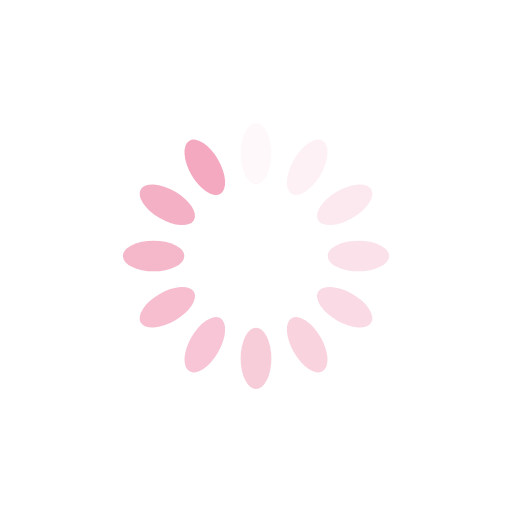
t = 0.00 s
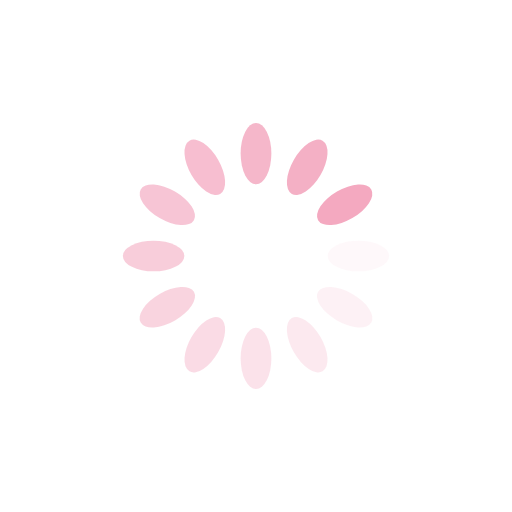
t = 0.25 s
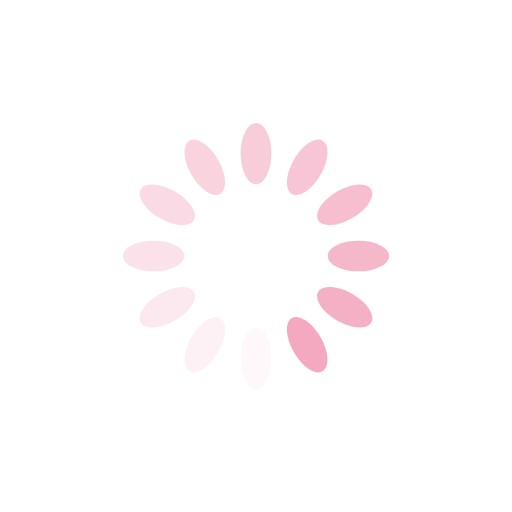
t = 0.50 s
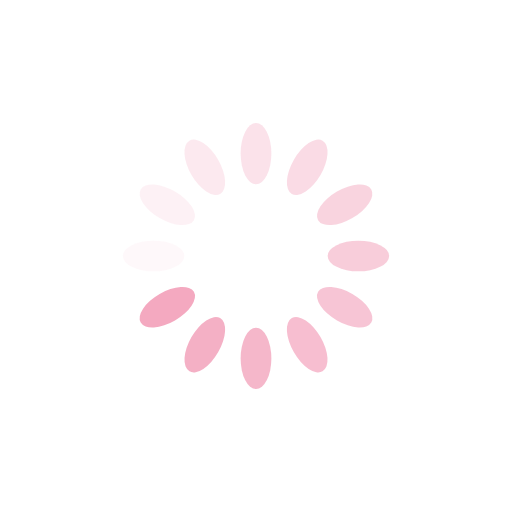
t = 0.75 s

The animated SVG that drew these frames (rendered in a browser with its animation timeline set to each time). Animation: 12 SMIL elements (animate=12); one cycle of 1.00 s, repeats indefinitely.

<svg xmlns="http://www.w3.org/2000/svg" style="margin:auto;background:0 0;display:block;shape-rendering:auto" width="38" height="38" viewBox="0 0 100 100" preserveAspectRatio="xMidYMid"><rect x="47" y="24" rx="3" ry="6" width="6" height="12" fill="#f4a9c0"><animate attributeName="opacity" values="1;0" keyTimes="0;1" dur="1s" begin="-0.9166666666666666s" repeatCount="indefinite"/></rect><rect x="47" y="24" rx="3" ry="6" width="6" height="12" fill="#f4a9c0" transform="rotate(30 50 50)"><animate attributeName="opacity" values="1;0" keyTimes="0;1" dur="1s" begin="-0.8333333333333334s" repeatCount="indefinite"/></rect><rect x="47" y="24" rx="3" ry="6" width="6" height="12" fill="#f4a9c0" transform="rotate(60 50 50)"><animate attributeName="opacity" values="1;0" keyTimes="0;1" dur="1s" begin="-0.75s" repeatCount="indefinite"/></rect><rect x="47" y="24" rx="3" ry="6" width="6" height="12" fill="#f4a9c0" transform="rotate(90 50 50)"><animate attributeName="opacity" values="1;0" keyTimes="0;1" dur="1s" begin="-0.6666666666666666s" repeatCount="indefinite"/></rect><rect x="47" y="24" rx="3" ry="6" width="6" height="12" fill="#f4a9c0" transform="rotate(120 50 50)"><animate attributeName="opacity" values="1;0" keyTimes="0;1" dur="1s" begin="-0.5833333333333334s" repeatCount="indefinite"/></rect><rect x="47" y="24" rx="3" ry="6" width="6" height="12" fill="#f4a9c0" transform="rotate(150 50 50)"><animate attributeName="opacity" values="1;0" keyTimes="0;1" dur="1s" begin="-0.5s" repeatCount="indefinite"/></rect><rect x="47" y="24" rx="3" ry="6" width="6" height="12" fill="#f4a9c0" transform="rotate(180 50 50)"><animate attributeName="opacity" values="1;0" keyTimes="0;1" dur="1s" begin="-0.4166666666666667s" repeatCount="indefinite"/></rect><rect x="47" y="24" rx="3" ry="6" width="6" height="12" fill="#f4a9c0" transform="rotate(210 50 50)"><animate attributeName="opacity" values="1;0" keyTimes="0;1" dur="1s" begin="-0.3333333333333333s" repeatCount="indefinite"/></rect><rect x="47" y="24" rx="3" ry="6" width="6" height="12" fill="#f4a9c0" transform="rotate(240 50 50)"><animate attributeName="opacity" values="1;0" keyTimes="0;1" dur="1s" begin="-0.25s" repeatCount="indefinite"/></rect><rect x="47" y="24" rx="3" ry="6" width="6" height="12" fill="#f4a9c0" transform="rotate(270 50 50)"><animate attributeName="opacity" values="1;0" keyTimes="0;1" dur="1s" begin="-0.16666666666666666s" repeatCount="indefinite"/></rect><rect x="47" y="24" rx="3" ry="6" width="6" height="12" fill="#f4a9c0" transform="rotate(300 50 50)"><animate attributeName="opacity" values="1;0" keyTimes="0;1" dur="1s" begin="-0.08333333333333333s" repeatCount="indefinite"/></rect><rect x="47" y="24" rx="3" ry="6" width="6" height="12" fill="#f4a9c0" transform="rotate(330 50 50)"><animate attributeName="opacity" values="1;0" keyTimes="0;1" dur="1s" begin="0s" repeatCount="indefinite"/></rect></svg>
